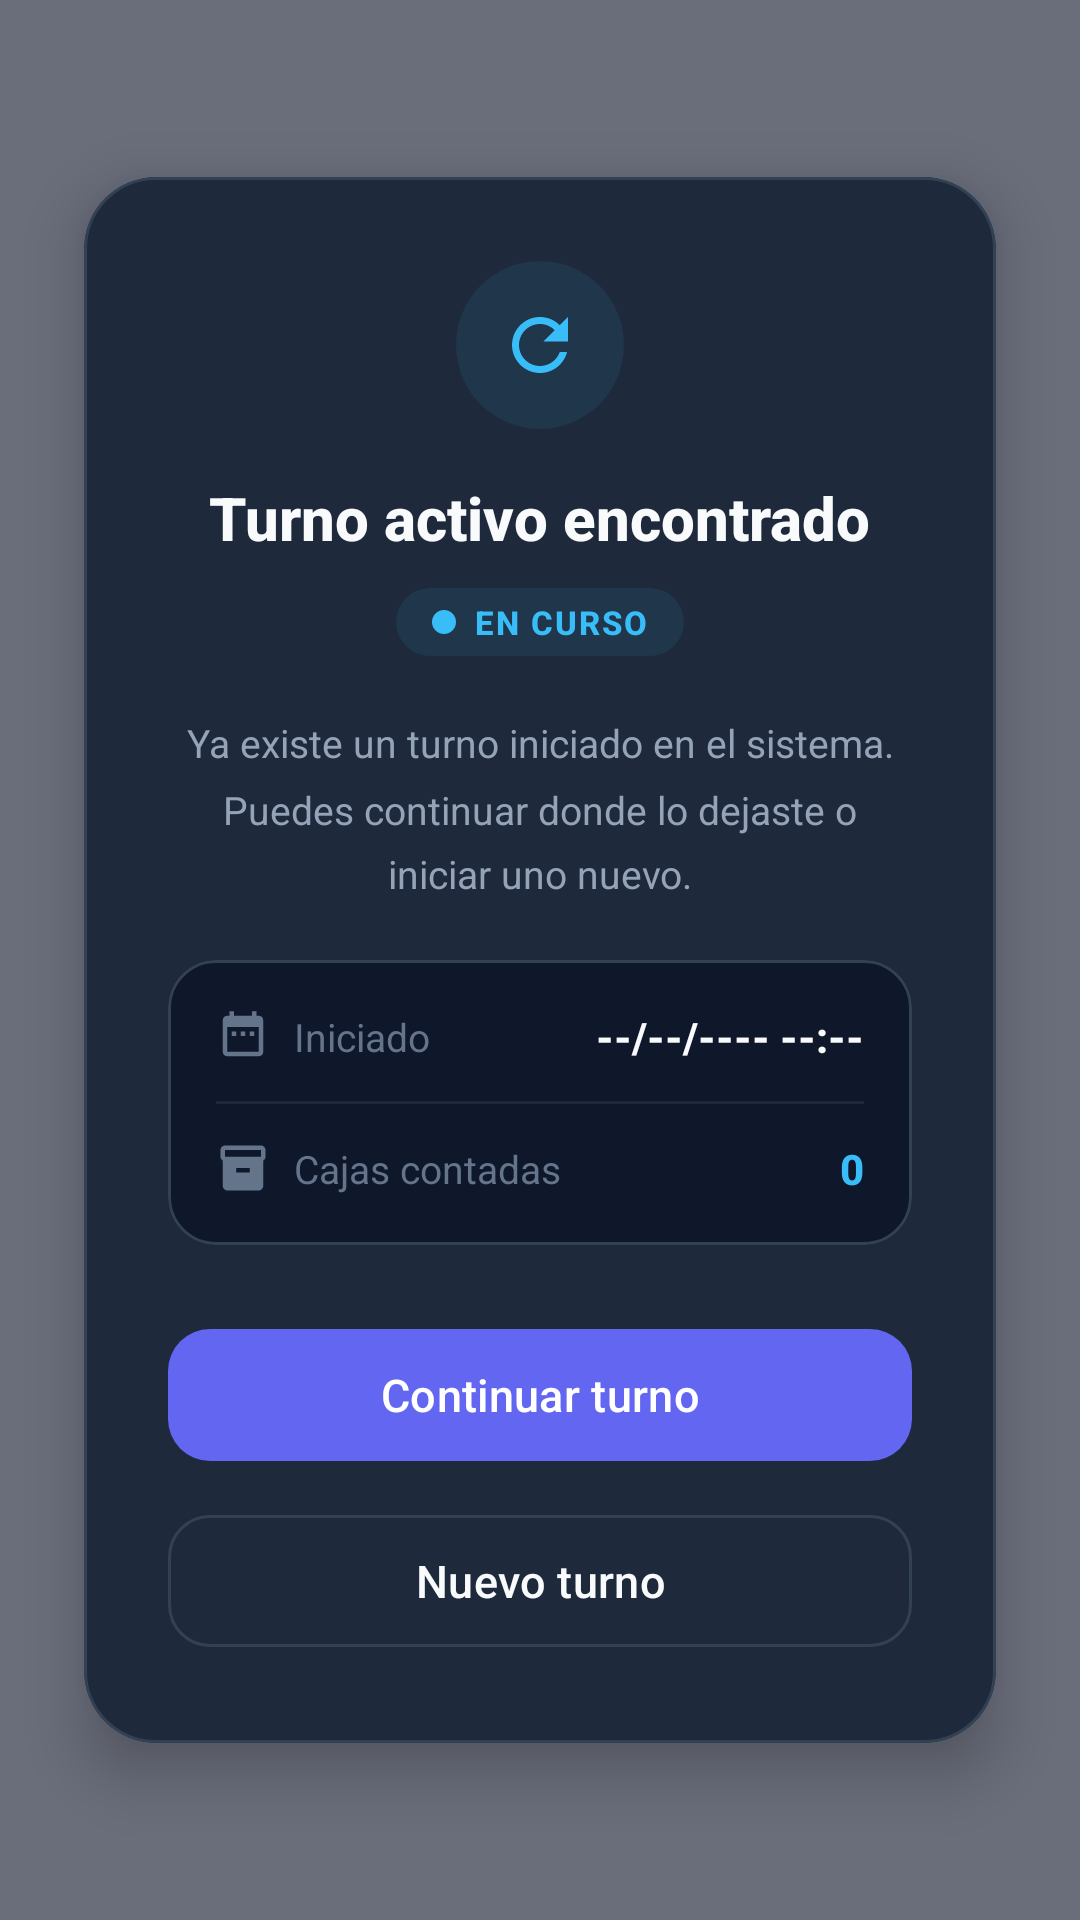

Reconstruct the res/layout file that produces this screen, plus the resources it refers to.
<!-- AndroidManifest.xml: application theme Theme.BoxCounter -->
<!-- res/layout/dialog_active_shift.xml -->
<?xml version="1.0" encoding="utf-8"?>
<androidx.constraintlayout.widget.ConstraintLayout
    xmlns:android="http://schemas.android.com/apk/res/android"
    xmlns:app="http://schemas.android.com/apk/res-auto"
    android:id="@+id/main"
    android:layout_width="match_parent"
    android:layout_height="match_parent"
    android:background="#990F172A">

    <com.google.android.material.card.MaterialCardView
        android:layout_width="0dp"
        android:layout_height="wrap_content"
        android:layout_marginHorizontal="28dp"
        app:cardCornerRadius="24dp"
        app:cardElevation="12dp"
        app:cardBackgroundColor="#1E293B"
        app:strokeColor="#334155"
        app:strokeWidth="1dp"
        app:layout_constraintTop_toTopOf="parent"
        app:layout_constraintBottom_toBottomOf="parent"
        app:layout_constraintStart_toStartOf="parent"
        app:layout_constraintEnd_toEndOf="parent">

        <LinearLayout
            android:layout_width="match_parent"
            android:layout_height="wrap_content"
            android:orientation="vertical"
            android:padding="28dp"
            android:gravity="center">

            
            <LinearLayout
                android:layout_width="56dp"
                android:layout_height="56dp"
                android:gravity="center"
                android:background="@drawable/bg_circle_info"
                android:layout_marginBottom="16dp">

                <ImageView
                    android:layout_width="28dp"
                    android:layout_height="28dp"
                    android:src="@drawable/ic_refresh"
                    app:tint="#38BDF8"
                    android:contentDescription="Turno activo"/>
            </LinearLayout>

            
            <TextView
                android:text="Turno activo encontrado"
                android:textSize="20sp"
                android:textStyle="bold"
                android:textColor="#F8FAFC"
                android:fontFamily="sans-serif-medium"
                android:textAlignment="center"
                android:layout_width="wrap_content"
                android:layout_height="wrap_content"/>

            
            <LinearLayout
                android:layout_width="wrap_content"
                android:layout_height="wrap_content"
                android:orientation="horizontal"
                android:gravity="center_vertical"
                android:background="@drawable/bg_chip_info"
                android:paddingHorizontal="12dp"
                android:paddingVertical="4dp"
                android:layout_marginTop="10dp"
                android:layout_marginBottom="20dp">

                <View
                    android:layout_width="8dp"
                    android:layout_height="8dp"
                    android:background="@drawable/bg_dot_active_info"/>

                <TextView
                    android:text="EN CURSO"
                    android:textSize="11sp"
                    android:textStyle="bold"
                    android:textColor="#38BDF8"
                    android:fontFamily="sans-serif-medium"
                    android:letterSpacing="0.06"
                    android:layout_marginStart="6dp"
                    android:layout_width="wrap_content"
                    android:layout_height="wrap_content"/>
            </LinearLayout>

            
            <TextView
                android:text="Ya existe un turno iniciado en el sistema. Puedes continuar donde lo dejaste o iniciar uno nuevo."
                android:textSize="13sp"
                android:textColor="#94A3B8"
                android:textAlignment="center"
                android:lineSpacingMultiplier="1.4"
                android:layout_marginBottom="20dp"
                android:layout_width="match_parent"
                android:layout_height="wrap_content"/>

            
            <com.google.android.material.card.MaterialCardView
                android:layout_width="match_parent"
                android:layout_height="wrap_content"
                android:layout_marginBottom="24dp"
                app:cardCornerRadius="16dp"
                app:cardElevation="0dp"
                app:cardBackgroundColor="#0F172A"
                app:strokeColor="#334155"
                app:strokeWidth="1dp">

                <LinearLayout
                    android:layout_width="match_parent"
                    android:layout_height="wrap_content"
                    android:orientation="vertical"
                    android:padding="16dp">

                    
                    <LinearLayout
                        android:layout_width="match_parent"
                        android:layout_height="wrap_content"
                        android:orientation="horizontal"
                        android:gravity="center_vertical">

                        <ImageView
                            android:layout_width="18dp"
                            android:layout_height="18dp"
                            android:src="@drawable/ic_calendar"
                            app:tint="#64748B"
                            android:contentDescription="Fecha"/>

                        <TextView
                            android:id="@+id/tvStartedShift"
                            android:text="Iniciado"
                            android:textSize="13sp"
                            android:textColor="#64748B"
                            android:fontFamily="sans-serif"
                            android:layout_marginStart="8dp"
                            android:layout_width="0dp"
                            android:layout_height="wrap_content"
                            android:layout_weight="1"/>

                        <TextView
                            android:id="@+id/tvShiftDate"
                            android:text="--/--/---- --:--"
                            android:textSize="14sp"
                            android:textStyle="bold"
                            android:textColor="#F8FAFC"
                            android:fontFamily="sans-serif-medium"
                            android:layout_width="wrap_content"
                            android:layout_height="wrap_content"/>
                    </LinearLayout>

                    
                    <View
                        android:layout_width="match_parent"
                        android:layout_height="1dp"
                        android:background="#1E293B"
                        android:layout_marginVertical="12dp"/>

                    
                    <LinearLayout
                        android:layout_width="match_parent"
                        android:layout_height="wrap_content"
                        android:orientation="horizontal"
                        android:gravity="center_vertical">

                        <ImageView
                            android:layout_width="18dp"
                            android:layout_height="18dp"
                            android:src="@drawable/ic_box"
                            app:tint="#64748B"
                            android:contentDescription="Cajas"/>

                        <TextView
                            android:id="@+id/tvBoxesCounted"
                            android:text="Cajas contadas"
                            android:textSize="13sp"
                            android:textColor="#64748B"
                            android:fontFamily="sans-serif"
                            android:layout_marginStart="8dp"
                            android:layout_width="0dp"
                            android:layout_height="wrap_content"
                            android:layout_weight="1"/>

                        <TextView
                            android:id="@+id/tvShiftQuantity"
                            android:text="0"
                            android:textSize="14sp"
                            android:textStyle="bold"
                            android:textColor="#38BDF8"
                            android:fontFamily="sans-serif-medium"
                            android:layout_width="wrap_content"
                            android:layout_height="wrap_content"/>
                    </LinearLayout>

                </LinearLayout>
            </com.google.android.material.card.MaterialCardView>

            
            <com.google.android.material.button.MaterialButton
                android:id="@+id/btnContinueShift"
                style="@style/Widget.Material3.Button"
                android:layout_width="match_parent"
                android:layout_height="52dp"
                android:text="Continuar turno"
                android:textSize="15sp"
                android:textColor="#FFFFFF"
                android:textAllCaps="false"
                android:fontFamily="sans-serif-medium"
                app:icon="@drawable/ic_play"
                app:iconGravity="textStart"
                app:iconSize="20dp"
                app:iconTint="#FFFFFF"
                app:cornerRadius="14dp"
                app:backgroundTint="#6366F1"
                app:rippleColor="#818CF8"/>

            
            <com.google.android.material.button.MaterialButton
                android:id="@+id/btnNewShift"
                style="@style/Widget.Material3.Button.OutlinedButton"
                android:layout_width="match_parent"
                android:layout_height="52dp"
                android:layout_marginTop="10dp"
                android:text="Nuevo turno"
                android:textSize="15sp"
                android:textColor="#F8FAFC"
                android:textAllCaps="false"
                android:fontFamily="sans-serif-medium"
                app:icon="@drawable/ic_add"
                app:iconGravity="textStart"
                app:iconSize="20dp"
                app:iconTint="#F8FAFC"
                app:cornerRadius="14dp"
                app:strokeColor="#334155"
                app:strokeWidth="1dp"
                app:rippleColor="#334155"/>

        </LinearLayout>
    </com.google.android.material.card.MaterialCardView>
</androidx.constraintlayout.widget.ConstraintLayout>
<!-- resources referenced by this layout -->
<resources>
  <!-- drawable bg_chip_info (drawable) -->
  <?xml version="1.0" encoding="utf-8"?>
  <shape xmlns:android="http://schemas.android.com/apk/res/android"
      android:shape="rectangle">
      <solid android:color="#1538BDF8"/>
      <corners android:radius="20dp"/>
  </shape>
  <!-- drawable bg_circle_info (drawable) -->
  <?xml version="1.0" encoding="utf-8"?>
  <shape xmlns:android="http://schemas.android.com/apk/res/android"
      android:shape="oval">
      <solid android:color="#1538BDF8"/>
      <size
          android:width="56dp"
          android:height="56dp"/>
  </shape>
  <!-- drawable bg_dot_active_info (drawable) -->
  <?xml version="1.0" encoding="utf-8"?>
  <shape xmlns:android="http://schemas.android.com/apk/res/android"
      android:shape="oval">
      <solid android:color="#38BDF8"/>
      <size android:width="8dp" android:height="8dp"/>
  </shape>
  <!-- drawable ic_box (drawable) -->
  <vector xmlns:android="http://schemas.android.com/apk/res/android"
      android:width="24dp"
      android:height="24dp"
      android:viewportWidth="24"
      android:viewportHeight="24"
      android:tint="#FFFFFF">
      <path
          android:fillColor="@android:color/white"
          android:pathData="M20,2H4C3,2 2,2.9 2,4v3.01C2,7.73 2.43,8.35 3,8.7V20c0,1.1 1.1,2 2,2h14c0.9,0 2,-0.9 2,-2V8.7c0.57,-0.35 1,-0.97 1,-1.69V4C22,2.9 21,2 20,2zM15,14H9v-2h6V14zM20,7H4V4h16V7z"/>
  </vector>
  <!-- drawable ic_calendar (drawable) -->
  <?xml version="1.0" encoding="utf-8"?>
  <vector xmlns:android="http://schemas.android.com/apk/res/android"
      android:width="24dp"
      android:height="24dp"
      android:viewportWidth="24"
      android:viewportHeight="24"
      android:tint="#FFFFFF">
      <path
          android:fillColor="@android:color/white"
          android:pathData="M19,3h-1V1h-2v2H8V1H6v2H5C3.89,3 3.01,3.9 3.01,5L3,19c0,1.1 0.89,2 2,2h14c1.1,0 2,-0.9 2,-2V5c0,-1.1 -0.9,-2 -2,-2zM19,19H5V8h14v11zM9,10H7v2h2v-2zM13,10h-2v2h2v-2zM17,10h-2v2h2v-2z"/>
  </vector>
  <!-- drawable ic_refresh (drawable) -->
  <?xml version="1.0" encoding="utf-8"?>
  <vector xmlns:android="http://schemas.android.com/apk/res/android"
      android:width="24dp"
      android:height="24dp"
      android:viewportWidth="24"
      android:viewportHeight="24"
      android:tint="#FFFFFF">
      <path
          android:fillColor="@android:color/white"
          android:pathData="M17.65,6.35C16.2,4.9 14.21,4 12,4c-4.42,0 -7.99,3.58 -7.99,8s3.57,8 7.99,8c3.73,0 6.84,-2.55 7.73,-6h-2.08c-0.82,2.33 -3.04,4 -5.65,4 -3.31,0 -6,-2.69 -6,-6s2.69,-6 6,-6c1.66,0 3.14,0.69 4.22,1.78L13,11h7V4l-2.35,2.35z"/>
  </vector>
  <style name="Theme.BoxCounter" parent="Theme.Material3.DayNight.NoActionBar">
  
          <item name="colorPrimary">@color/md_primary</item>
          <item name="colorOnPrimary">@color/md_onPrimary</item>
  
          <item name="colorSecondary">@color/md_secondary</item>
          <item name="colorOnSecondary">@color/md_onSecondary</item>
  
          <item name="android:colorBackground">@color/md_background</item>
          <item name="colorSurface">@color/md_surface</item>
  
      </style>
  <color name="md_primary">#1E3A8A</color>
  <color name="md_onPrimary">#FFFFFF</color>
  <color name="md_secondary">#F59E0B</color>
  <color name="md_onSecondary">#000000</color>
  <color name="md_background">#F3F4F6</color>
  <color name="md_surface">#FFFFFF</color>
</resources>
